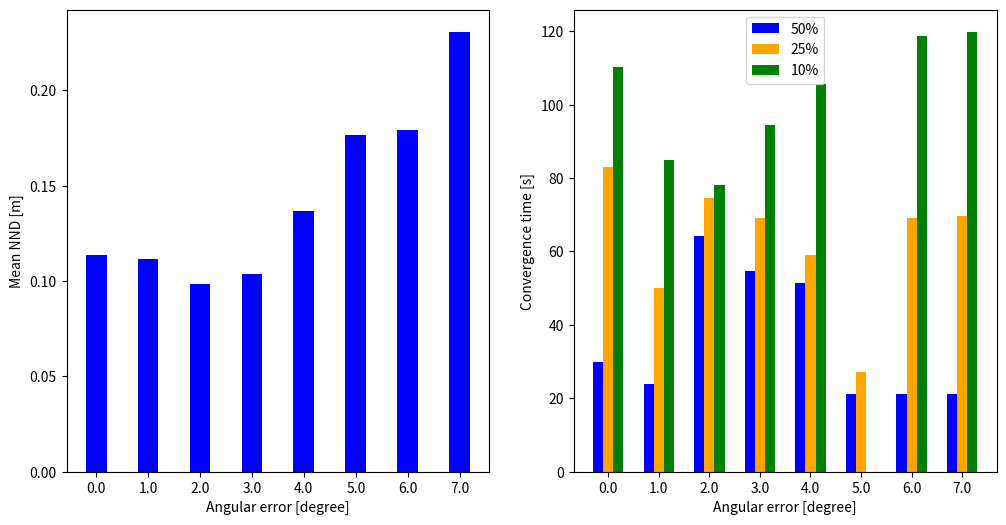

Write Python code to recreate this figure. (Note: this script raises an exception after producing the figure.)
import numpy as np
import matplotlib.pyplot as plt


error = [0.0, 1.0, 2.0, 3.0, 4.0, 5.0, 6.0, 7.0]
mnn = [0.11384710895696395, 0.11123422475981287, 0.098474841, 0.103809233, 0.136416359, 0.176717544, 0.178960875, 0.230771927]
convergence_50 = [29.774851322174072, 23.846983194351196, 64.06387997, 54.52338767, 51.33528614, 21.23815727, 21.24396801, 21.22101927]
convergence_25 = [83.09322261810303, 50.12895464897156, 74.48167086, 68.98784113, 58.90571499, 27.11833215, 69.07346869, 69.75696516]
convergence_10 = [110.25486445426941, 85.03390049934387, 77.9802444, 94.47088695, 105.5333767, 0.0, 118.6691425, 119.8912277]

fig, axes = plt.subplots(ncols=2, nrows=1, figsize=(12,6))
x_axis = np.arange(len(error))
 
ax = axes[0]
ax.bar(x_axis, mnn, color ='blue', width = 0.4)
ax.set_xlabel("Angular error [degree]")
ax.set_ylabel("Mean NND [m]")
ax.set_xticks(x_axis, error)

ax = axes[1]
ax.bar(x_axis - 0.2, convergence_50, color ='blue', width = 0.2, label='50%')
ax.bar(x_axis, convergence_25, color ='orange', width = 0.2, label='25%')
ax.bar(x_axis + 0.2, convergence_10, color ='green', width = 0.2, label='10%')
ax.set_xlabel("Angular error [degree]")
ax.set_ylabel("Convergence time [s]")
ax.legend()
ax.set_xticks(x_axis, error)
 
plt.savefig('test_scripts/datasets/tof_calibration_error.png')
plt.show()